Run: headless pygame with SDL's dummy video driver; simulated clock (each Clock.tick advances the game by its frame time, no real sleeping); random seed 0; keys injected as events and as key.get_pressed() state; mouse plan: one left click at the window centre at the start of phase 2, then a move to the lower-right quarter at the start of phase 3.
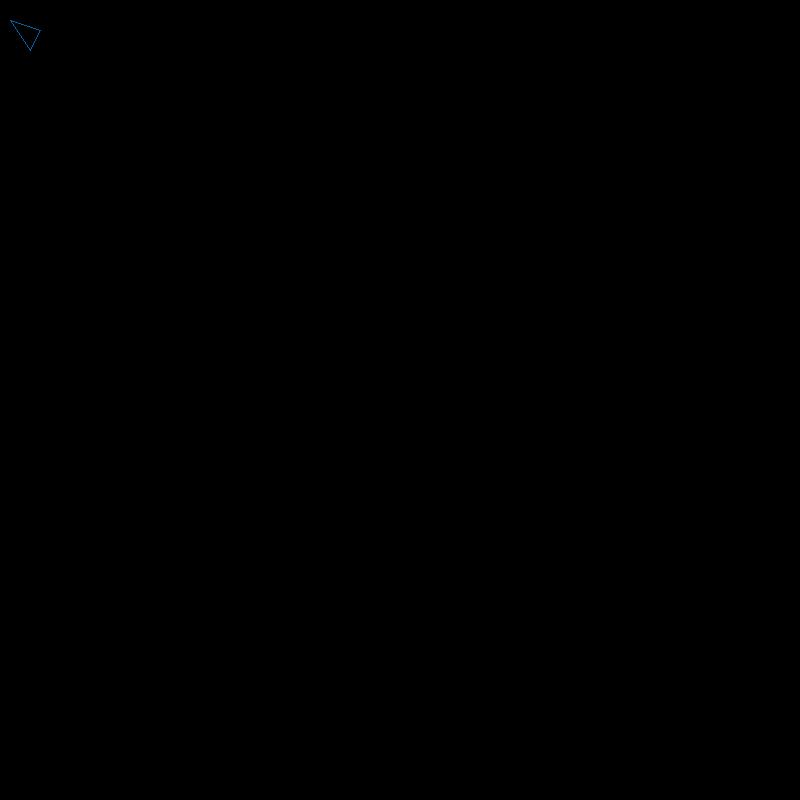
Frame 1 of 4 · flips 1–60 · no input
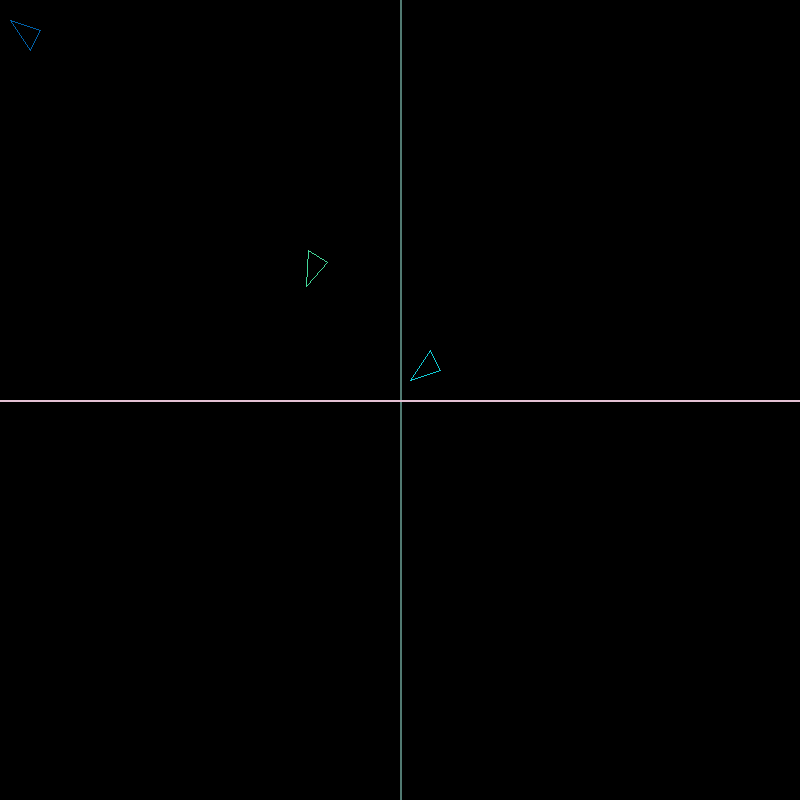
Frame 2 of 4 · flips 61–180 · clicked the window centre · tapped SPACE, RETURN · held RIGHT (→), D
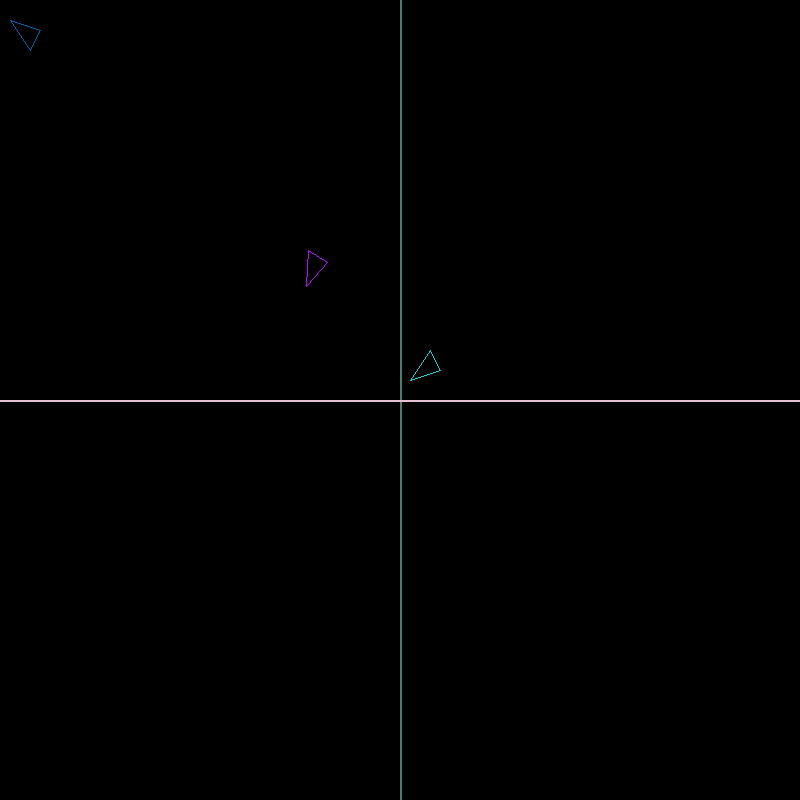
Frame 3 of 4 · flips 181–300 · moved the mouse to the lower-right quarter · held DOWN (↓), S
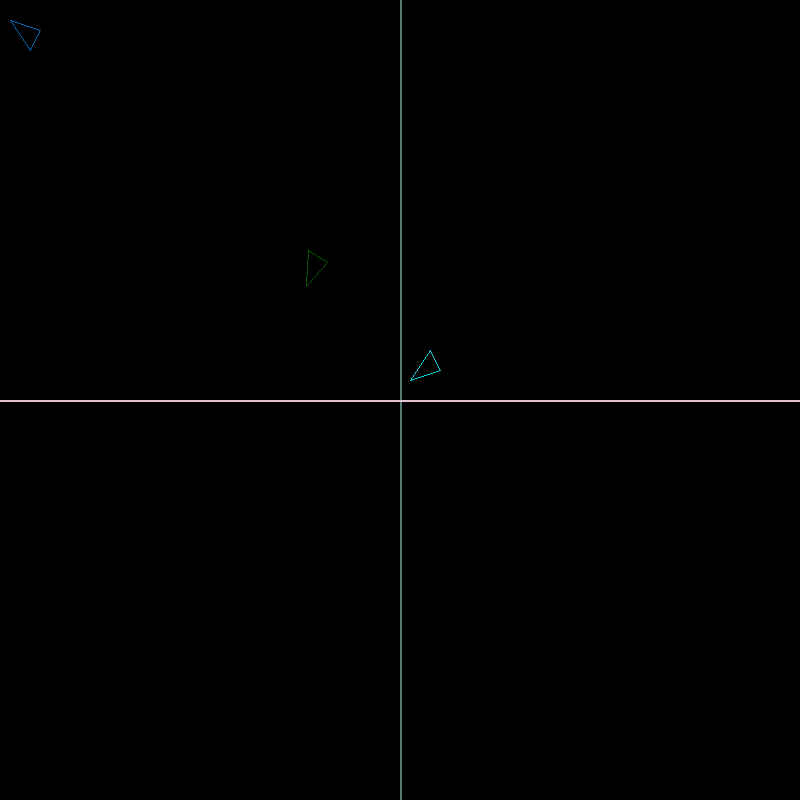
Frame 4 of 4 · flips 301–420 · held LEFT (←), A, UP (↑), W

The pygame program that drew these frames:

import pygame
from math import *
import random
r=lambda: random.randint(0,255)
r2=lambda: random.randint(1,10)

pygame.init()

def transformation (cx,cy,x,y):
        xp=cx+x
        yp=cy-y
        return xp,yp
def cartesianas(cx,cy,xp,yp):
    x=xp-cx
    y=cy-yp
    return x,y

def Create_screen (size):
    screen=pygame.display.set_mode(size)
    return screen

def draw_line (screen,p_i,p_f):
    pygame.draw.line(screen,[r(),r(),r()],p_i,p_f,2)

def draw_point (screen,center):
    pygame.draw.circle(screen,[r(),r(),r()],center,2)

def show ():
    pygame.display.flip()
def clear (screen):
    screen.fill([0,0,0])



def escalamiento (point,s):
     xp=point[0]*s[0]
     yp=point[1]*s[1]
     return xp,yp
def puntofijo (x,pfx,y,pfy):
    xp=x-pfx
    yp=y-pfy
    return xp,yp
def draw_polygon (screen,point):
     pygame.draw.polygon(screen,[r(),r(),r()],point,1)
def rotacion (point,A):
     xp=point[0]*cos(A)-point[1]*sin(A)
     yp=point[0]*sin(A)+point[1]*cos(A)
     return xp,yp
def first_position (x,pfx,y,pfy):
    xp=x+pfx
    yp=y+pfy
    return xp,yp
def polares (r,Thetha):
    x=r*cos(Thetha)
    y=r*sin(Thetha)
    return x,y
def rotation (point,A):
     xp=point[0]*cos(A)-point[1]*sin(A)
     yp=point[0]*sin(A)+point[1]*cos(A)
     return xp,yp


def Create_plane (screen,rect_X,rect_y):
    draw_line(screen,rect_X[0],rect_X[1])
    draw_line(screen,rect_y[0],rect_y[1])

def Rose(a,n,Thetha):
    r=a*cos(Thetha*n)
    return r
def fixed_point (x,pfx,y,pfy):
    xp=x-pfx
    yp=y-pfy
    return xp,yp
def wait (n):
    reloj=pygame.time.Clock()
    reloj.tick(n)

def main ():
    screen=Create_screen([800,800])
    show()
    close=False
    coorcart=[[30,50],[40,30],[10,20]]
    triangle=[]
    i=0




    while not close:
        for event in pygame.event.get():
            if event.type==pygame.QUIT:
                close=True

            if event.type==pygame.MOUSEBUTTONDOWN:
                coor_plane=list(event.pos)
                Create_plane(screen,[[coor_plane[0],0],[coor_plane[0],800]],[[0,coor_plane[1]],[800,coor_plane[1]]])
                for i in range (0,len(coorcart)):
                    coorcart[i]=transformation(coor_plane[0],coor_plane[1],coorcart[i][0],coorcart[i][1])
                draw_polygon(screen,coorcart)
                for i in range (0,len(coorcart)):
                    coorcart[i]=cartesianas(coor_plane[0],coor_plane[1],coorcart[i][0],coorcart[i][1])
                for i in range (len(coorcart)):
                    coorcart[i]=fixed_point(coorcart[i][0],20,coorcart[i][1],10)
                for i in range (len(coorcart)):
                    coorcart[i]=rotation(coorcart[i],radians(30))
                for i in range (0,len(coorcart)):
                    coorcart[i]=first_position(coorcart[i][0],20,coorcart[i][1],10)
                for i in range(len(coorcart)):
                    coorcart[i]=transformation(300,300,coorcart[i][0],coorcart[i][1])
        draw_polygon(screen,coorcart)
        show()







main()
